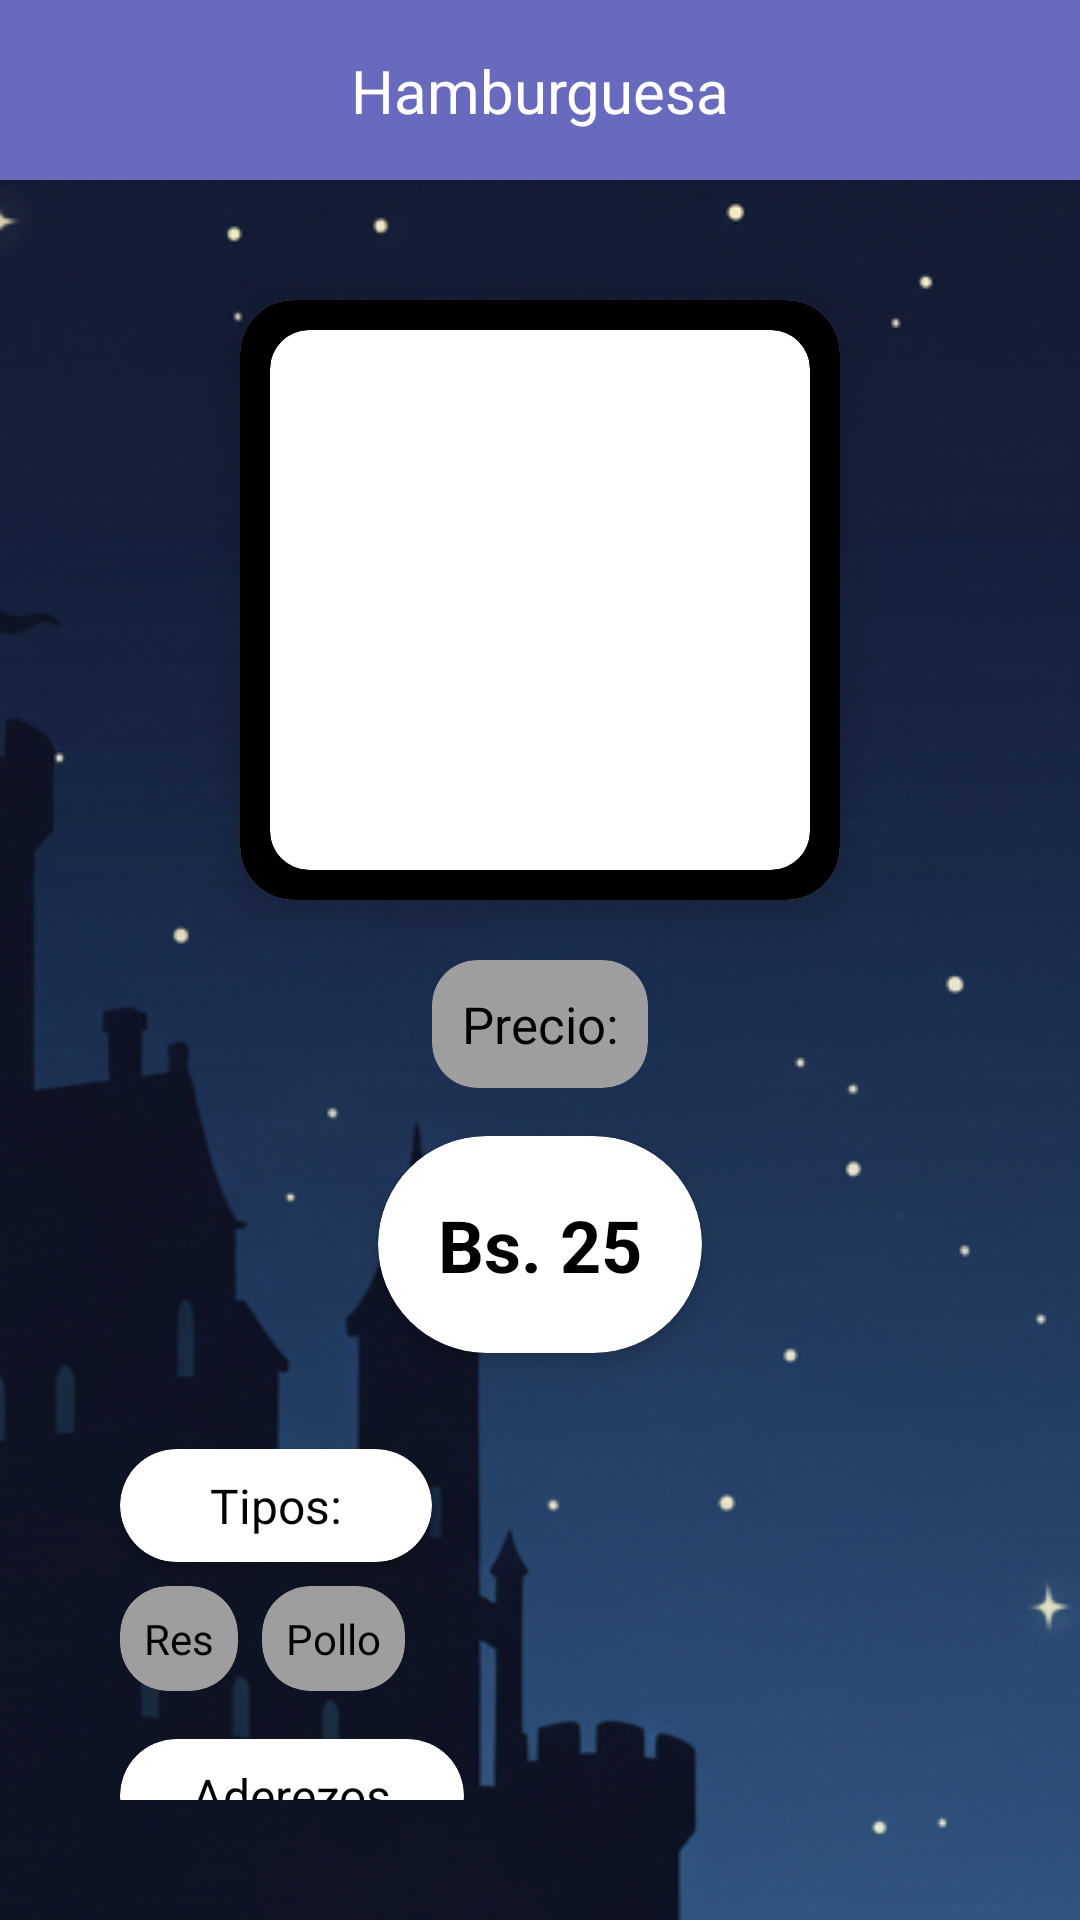

This screen was rendered from an Android layout file. Write that file and the resources it references.
<!-- AndroidManifest.xml: application theme Theme.LaPosada -->
<!-- res/layout/activity_detail_food.xml -->
<?xml version="1.0" encoding="utf-8"?>
<androidx.constraintlayout.widget.ConstraintLayout xmlns:android="http://schemas.android.com/apk/res/android"
    xmlns:app="http://schemas.android.com/apk/res-auto"
    xmlns:tools="http://schemas.android.com/tools"
    android:id="@+id/main"
    android:layout_width="match_parent"
    android:layout_height="match_parent"
    android:background="@drawable/fondo_default"
    tools:context=".DetailFoodActivity">


    <androidx.constraintlayout.widget.ConstraintLayout
        android:id="@+id/topBar"
        android:layout_width="match_parent"
        android:layout_height="60dp"
        android:background="@color/purple_blue"
        app:layout_constraintTop_toTopOf="parent">

        <ImageView
            android:id="@+id/buttonBack"
            android:layout_width="40dp"
            android:layout_height="40dp"
            android:layout_marginStart="16dp"
            android:src="@drawable/circle_white"
            app:layout_constraintBottom_toBottomOf="parent"
            app:layout_constraintStart_toStartOf="parent"
            app:layout_constraintTop_toTopOf="parent" />

        <TextView
            android:layout_width="wrap_content"
            android:layout_height="wrap_content"
            android:text="Hamburguesa"
            android:textColor="@color/white"
            android:textSize="20sp"
            app:layout_constraintBottom_toBottomOf="parent"
            app:layout_constraintEnd_toEndOf="parent"
            app:layout_constraintStart_toStartOf="parent"
            app:layout_constraintTop_toTopOf="parent" />

    </androidx.constraintlayout.widget.ConstraintLayout>

    <LinearLayout
        android:layout_width="match_parent"
        android:layout_height="0dp"
        android:orientation="vertical"
        app:layout_constraintTop_toBottomOf="@id/topBar"
        app:layout_constraintBottom_toBottomOf="parent">

        <androidx.constraintlayout.widget.ConstraintLayout
            android:layout_width="match_parent"
            android:layout_height="wrap_content"
            android:paddingBottom="40dp">

            <androidx.cardview.widget.CardView
                android:id="@+id/cardFoodImage"
                android:layout_width="200dp"
                android:layout_height="200dp"
                android:layout_marginTop="40dp"
                app:cardCornerRadius="18dp"
                app:cardElevation="8dp"
                app:layout_constraintEnd_toEndOf="parent"
                app:layout_constraintStart_toStartOf="parent"
                app:layout_constraintTop_toTopOf="parent">

                <LinearLayout
                    android:layout_width="match_parent"
                    android:layout_height="match_parent"
                    android:background="@color/black"
                    android:gravity="center"
                    android:padding="10dp">
                    
                    <androidx.cardview.widget.CardView
                         android:layout_width="match_parent"
                         android:layout_height="match_parent"
                         app:cardCornerRadius="13dp"
                         app:cardElevation="0dp">
                         
                        <ImageView
                            android:id="@+id/imageViewFood"
                            android:layout_width="match_parent"
                            android:layout_height="match_parent"
                            android:scaleType="centerCrop"
                            android:src="@drawable/hamburguesaa" />
                            
                    </androidx.cardview.widget.CardView>
                </LinearLayout>

            </androidx.cardview.widget.CardView>

            <androidx.cardview.widget.CardView
                android:id="@+id/cardLabelPrice"
                android:layout_width="wrap_content"
                android:layout_height="wrap_content"
                app:cardBackgroundColor="@color/gray_500"
                app:cardCornerRadius="15dp"
                app:cardElevation="0dp"
                android:layout_marginTop="20dp"
                app:layout_constraintTop_toBottomOf="@id/cardFoodImage"
                app:layout_constraintStart_toStartOf="parent"
                app:layout_constraintEnd_toEndOf="parent">

                <TextView
                    android:id="@+id/labelPrice"
                    android:layout_width="wrap_content"
                    android:layout_height="wrap_content"
                    android:text="Precio:"
                    android:padding="10dp"
                    android:textColor="@color/black"
                    android:textSize="17sp"/>
            </androidx.cardview.widget.CardView>

            <androidx.cardview.widget.CardView
                android:id="@+id/cardPriceValue"
                android:layout_width="wrap_content"
                android:layout_height="wrap_content"
                app:cardCornerRadius="50dp"
                app:cardElevation="4dp"
                android:layout_marginTop="16dp"
                app:layout_constraintTop_toBottomOf="@id/cardLabelPrice"
                app:layout_constraintStart_toStartOf="parent"
                app:layout_constraintEnd_toEndOf="parent">

                <TextView
                    android:id="@+id/textPrice"
                    android:layout_width="wrap_content"
                    android:layout_height="wrap_content"
                    android:text="Bs. 25"
                    android:textColor="@color/black"
                    android:textSize="24sp"
                    android:textStyle="bold"
                    android:padding="20dp"/>
            </androidx.cardview.widget.CardView>

            <androidx.cardview.widget.CardView
                android:id="@+id/cardLabelTypes"
                android:layout_width="wrap_content"
                android:layout_height="wrap_content"
                app:cardCornerRadius="20dp"
                app:cardBackgroundColor="@color/white"
                app:cardElevation="4dp"
                android:layout_marginTop="32dp"
                android:layout_marginStart="40dp"
                app:layout_constraintTop_toBottomOf="@id/cardPriceValue"
                app:layout_constraintStart_toStartOf="parent">

                <TextView
                    android:id="@+id/labelTypes"
                    android:layout_width="wrap_content"
                    android:layout_height="wrap_content"
                    android:text="Tipos:"
                    android:textColor="@color/black"
                    android:textSize="16sp"
                    android:paddingStart="30dp"
                    android:paddingEnd="30dp"
                    android:paddingTop="8dp"
                    android:paddingBottom="8dp"/>
            </androidx.cardview.widget.CardView>

            <LinearLayout
                android:id="@+id/layoutTypes"
                android:layout_width="0dp"
                android:layout_height="wrap_content"
                android:orientation="horizontal"
                android:layout_marginTop="8dp"
                android:layout_marginStart="40dp"
                app:layout_constraintTop_toBottomOf="@id/cardLabelTypes"
                app:layout_constraintStart_toStartOf="parent"
                app:layout_constraintEnd_toEndOf="parent">

                <androidx.cardview.widget.CardView
                    android:layout_width="wrap_content"
                    android:layout_height="wrap_content"
                    app:cardCornerRadius="16dp"
                    app:cardBackgroundColor="@color/gray_500"
                    app:cardElevation="0dp"
                    android:layout_marginEnd="8dp">
                    
                    <TextView
                        android:layout_width="wrap_content"
                        android:layout_height="wrap_content"
                        android:text="Res"
                        android:padding="8dp"
                        android:textColor="@color/black"/>
                </androidx.cardview.widget.CardView>

                <androidx.cardview.widget.CardView
                    android:layout_width="wrap_content"
                    android:layout_height="wrap_content"
                    app:cardCornerRadius="16dp"
                    app:cardBackgroundColor="@color/gray_500"
                    app:cardElevation="0dp">

                    <TextView
                        android:layout_width="wrap_content"
                        android:layout_height="wrap_content"
                        android:text="Pollo"
                        android:padding="8dp"
                        android:textColor="@color/black"/>
                </androidx.cardview.widget.CardView>
            </LinearLayout>

            <androidx.cardview.widget.CardView
                android:id="@+id/cardLabelAderezos"
                android:layout_width="wrap_content"
                android:layout_height="wrap_content"
                app:cardCornerRadius="20dp"
                app:cardBackgroundColor="@color/white"
                app:cardElevation="4dp"
                android:layout_marginTop="16dp"
                android:layout_marginStart="40dp"
                app:layout_constraintTop_toBottomOf="@id/layoutTypes"
                app:layout_constraintStart_toStartOf="parent">

                <TextView
                    android:id="@+id/labelAderezos"
                    android:layout_width="wrap_content"
                    android:layout_height="wrap_content"
                    android:text="Aderezos"
                    android:textColor="@color/black"
                    android:textSize="16sp"
                    android:paddingStart="24dp"
                    android:paddingEnd="24dp"
                    android:paddingTop="8dp"
                    android:paddingBottom="8dp"/>
            </androidx.cardview.widget.CardView>

            <LinearLayout
                android:id="@+id/layoutAderezos"
                android:layout_width="0dp"
                android:layout_height="wrap_content"
                android:orientation="horizontal"
                android:layout_marginTop="8dp"
                android:layout_marginStart="40dp"
                app:layout_constraintTop_toBottomOf="@id/cardLabelAderezos"
                app:layout_constraintStart_toStartOf="parent"
                app:layout_constraintEnd_toEndOf="parent">

                <androidx.cardview.widget.CardView
                    android:layout_width="wrap_content"
                    android:layout_height="wrap_content"
                    app:cardCornerRadius="16dp"
                    app:cardBackgroundColor="@color/gray_500"
                    android:layout_marginEnd="8dp">

                    <TextView
                        android:layout_width="wrap_content"
                        android:layout_height="wrap_content"
                        android:text="Ketchup"
                        android:padding="8dp"
                        android:textColor="@color/black"/>
                </androidx.cardview.widget.CardView>

                <androidx.cardview.widget.CardView
                    android:layout_width="wrap_content"
                    android:layout_height="wrap_content"
                    app:cardCornerRadius="16dp"
                    app:cardBackgroundColor="@color/gray_500">

                    <TextView
                        android:layout_width="wrap_content"
                        android:layout_height="wrap_content"
                        android:text="Mayonesa"
                        android:padding="8dp"
                        android:textColor="@color/black"/>
                </androidx.cardview.widget.CardView>
            </LinearLayout>

        </androidx.constraintlayout.widget.ConstraintLayout>
    </LinearLayout>

</androidx.constraintlayout.widget.ConstraintLayout>
<!-- resources referenced by this layout -->
<resources>
  <color name="black">#FF000000</color>
  <color name="gray_500">#9E9E9E</color>
  <color name="purple_blue">#686bbd</color>
  <color name="white">#FFFFFFFF</color>
  <!-- drawable fondo_default: png bitmap (drawable, 204480 bytes) -->
  <style name="Theme.LaPosada" parent="Base.Theme.LaPosada" />
  <style name="Base.Theme.LaPosada" parent="Theme.Material3.DayNight.NoActionBar">
          
          
      </style>
</resources>
